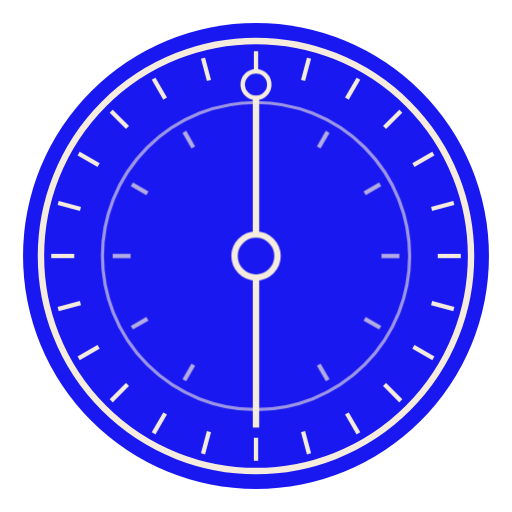
t = 0.00 s
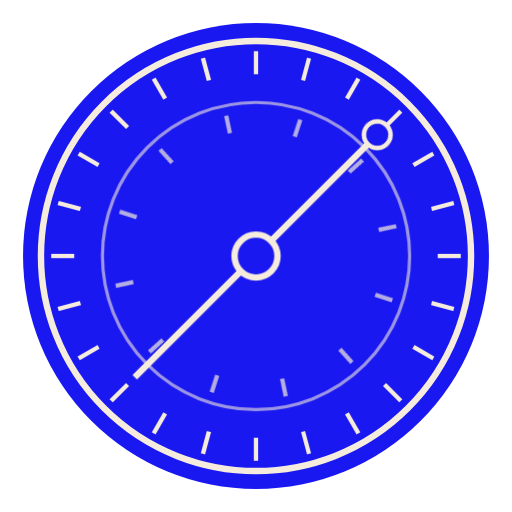
t = 2.25 s
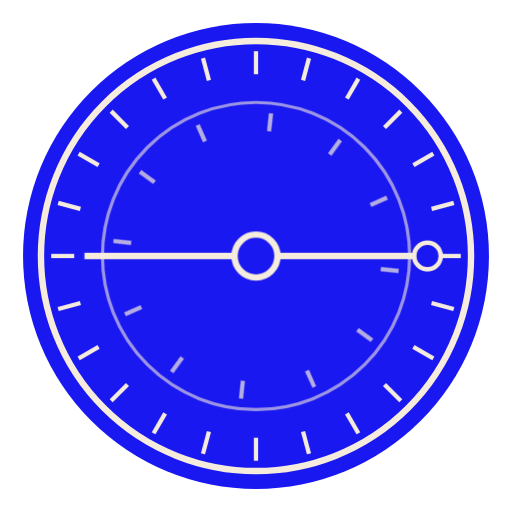
t = 4.50 s
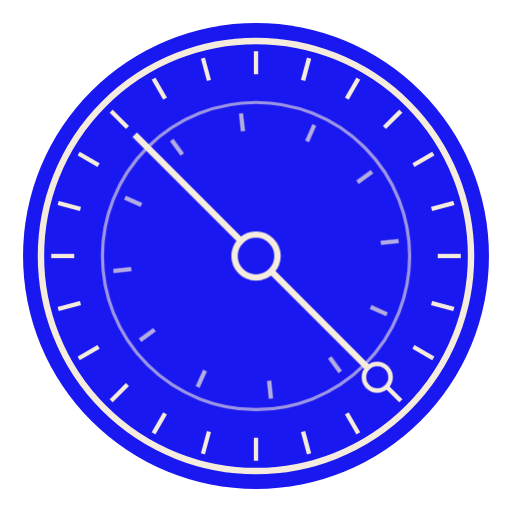
t = 6.75 s

The animated SVG that drew these frames (rendered in a browser with its animation timeline set to each time). Animation: 1 CSS @keyframes rule; one cycle of 9.00 s, repeats indefinitely.

<svg xmlns="http://www.w3.org/2000/svg" width="120" height="120"
  viewBox="0 0 120 120" role="img"><title>Mnemosyne · loading</title>
  <style>
    .a{transform-origin:60.0px 60.0px}
    .lento  {animation:g 9s linear infinite}
    .medio  {animation:g 5s linear infinite reverse}
    .rapido {animation:g 2s linear infinite}
    @keyframes g{to{transform:rotate(360deg)}}
  </style>
  <circle cx="60.0" cy="60.0" r="54.6" fill="#1A18F0"/>
  <circle cx="60.0" cy="60.0" r="50.4" fill="none" stroke="#F5ECDE" stroke-width="1.5"/>
  <g class="a lento"><line x1="60.0" y1="12.0" x2="60.0" y2="17.400000000000006" transform="rotate(0 60.0 60.0)" stroke="#F5ECDE" stroke-width="1"/><line x1="60.0" y1="12.0" x2="60.0" y2="17.400000000000006" transform="rotate(15 60.0 60.0)" stroke="#F5ECDE" stroke-width="1"/><line x1="60.0" y1="12.0" x2="60.0" y2="17.400000000000006" transform="rotate(30 60.0 60.0)" stroke="#F5ECDE" stroke-width="1"/><line x1="60.0" y1="12.0" x2="60.0" y2="17.400000000000006" transform="rotate(45 60.0 60.0)" stroke="#F5ECDE" stroke-width="1"/><line x1="60.0" y1="12.0" x2="60.0" y2="17.400000000000006" transform="rotate(60 60.0 60.0)" stroke="#F5ECDE" stroke-width="1"/><line x1="60.0" y1="12.0" x2="60.0" y2="17.400000000000006" transform="rotate(75 60.0 60.0)" stroke="#F5ECDE" stroke-width="1"/><line x1="60.0" y1="12.0" x2="60.0" y2="17.400000000000006" transform="rotate(90 60.0 60.0)" stroke="#F5ECDE" stroke-width="1"/><line x1="60.0" y1="12.0" x2="60.0" y2="17.400000000000006" transform="rotate(105 60.0 60.0)" stroke="#F5ECDE" stroke-width="1"/><line x1="60.0" y1="12.0" x2="60.0" y2="17.400000000000006" transform="rotate(120 60.0 60.0)" stroke="#F5ECDE" stroke-width="1"/><line x1="60.0" y1="12.0" x2="60.0" y2="17.400000000000006" transform="rotate(135 60.0 60.0)" stroke="#F5ECDE" stroke-width="1"/><line x1="60.0" y1="12.0" x2="60.0" y2="17.400000000000006" transform="rotate(150 60.0 60.0)" stroke="#F5ECDE" stroke-width="1"/><line x1="60.0" y1="12.0" x2="60.0" y2="17.400000000000006" transform="rotate(165 60.0 60.0)" stroke="#F5ECDE" stroke-width="1"/><line x1="60.0" y1="12.0" x2="60.0" y2="17.400000000000006" transform="rotate(180 60.0 60.0)" stroke="#F5ECDE" stroke-width="1"/><line x1="60.0" y1="12.0" x2="60.0" y2="17.400000000000006" transform="rotate(195 60.0 60.0)" stroke="#F5ECDE" stroke-width="1"/><line x1="60.0" y1="12.0" x2="60.0" y2="17.400000000000006" transform="rotate(210 60.0 60.0)" stroke="#F5ECDE" stroke-width="1"/><line x1="60.0" y1="12.0" x2="60.0" y2="17.400000000000006" transform="rotate(225 60.0 60.0)" stroke="#F5ECDE" stroke-width="1"/><line x1="60.0" y1="12.0" x2="60.0" y2="17.400000000000006" transform="rotate(240 60.0 60.0)" stroke="#F5ECDE" stroke-width="1"/><line x1="60.0" y1="12.0" x2="60.0" y2="17.400000000000006" transform="rotate(255 60.0 60.0)" stroke="#F5ECDE" stroke-width="1"/><line x1="60.0" y1="12.0" x2="60.0" y2="17.400000000000006" transform="rotate(270 60.0 60.0)" stroke="#F5ECDE" stroke-width="1"/><line x1="60.0" y1="12.0" x2="60.0" y2="17.400000000000006" transform="rotate(285 60.0 60.0)" stroke="#F5ECDE" stroke-width="1"/><line x1="60.0" y1="12.0" x2="60.0" y2="17.400000000000006" transform="rotate(300 60.0 60.0)" stroke="#F5ECDE" stroke-width="1"/><line x1="60.0" y1="12.0" x2="60.0" y2="17.400000000000006" transform="rotate(315 60.0 60.0)" stroke="#F5ECDE" stroke-width="1"/><line x1="60.0" y1="12.0" x2="60.0" y2="17.400000000000006" transform="rotate(330 60.0 60.0)" stroke="#F5ECDE" stroke-width="1"/><line x1="60.0" y1="12.0" x2="60.0" y2="17.400000000000006" transform="rotate(345 60.0 60.0)" stroke="#F5ECDE" stroke-width="1"/></g>
  <circle cx="60.0" cy="60.0" r="36.0" fill="none" stroke="#F5ECDE"
    stroke-width="0.75" opacity=".6"/>
  <g class="a medio"><line x1="60.0" y1="26.4" x2="60.0" y2="30.6" transform="rotate(0 60.0 60.0)" stroke="#F5ECDE" stroke-width="1" opacity=".7"/><line x1="60.0" y1="26.4" x2="60.0" y2="30.6" transform="rotate(30 60.0 60.0)" stroke="#F5ECDE" stroke-width="1" opacity=".7"/><line x1="60.0" y1="26.4" x2="60.0" y2="30.6" transform="rotate(60 60.0 60.0)" stroke="#F5ECDE" stroke-width="1" opacity=".7"/><line x1="60.0" y1="26.4" x2="60.0" y2="30.6" transform="rotate(90 60.0 60.0)" stroke="#F5ECDE" stroke-width="1" opacity=".7"/><line x1="60.0" y1="26.4" x2="60.0" y2="30.6" transform="rotate(120 60.0 60.0)" stroke="#F5ECDE" stroke-width="1" opacity=".7"/><line x1="60.0" y1="26.4" x2="60.0" y2="30.6" transform="rotate(150 60.0 60.0)" stroke="#F5ECDE" stroke-width="1" opacity=".7"/><line x1="60.0" y1="26.4" x2="60.0" y2="30.6" transform="rotate(180 60.0 60.0)" stroke="#F5ECDE" stroke-width="1" opacity=".7"/><line x1="60.0" y1="26.4" x2="60.0" y2="30.6" transform="rotate(210 60.0 60.0)" stroke="#F5ECDE" stroke-width="1" opacity=".7"/><line x1="60.0" y1="26.4" x2="60.0" y2="30.6" transform="rotate(240 60.0 60.0)" stroke="#F5ECDE" stroke-width="1" opacity=".7"/><line x1="60.0" y1="26.4" x2="60.0" y2="30.6" transform="rotate(270 60.0 60.0)" stroke="#F5ECDE" stroke-width="1" opacity=".7"/><line x1="60.0" y1="26.4" x2="60.0" y2="30.6" transform="rotate(300 60.0 60.0)" stroke="#F5ECDE" stroke-width="1" opacity=".7"/><line x1="60.0" y1="26.4" x2="60.0" y2="30.6" transform="rotate(330 60.0 60.0)" stroke="#F5ECDE" stroke-width="1" opacity=".7"/></g>
  <g class="a rapido">
    <line x1="60.0" y1="19.799999999999997" x2="60.0" y2="100.2" stroke="#F5ECDE"
      stroke-width="1.5"/>
    <circle cx="60.0" cy="19.799999999999997" r="3.1199999999999997" fill="#1A18F0"
      stroke="#F5ECDE" stroke-width="1.0499999999999998"/>
  </g>
  <circle cx="60.0" cy="60.0" r="5.04" fill="#1A18F0" stroke="#F5ECDE"
    stroke-width="1.5"/>
</svg>
